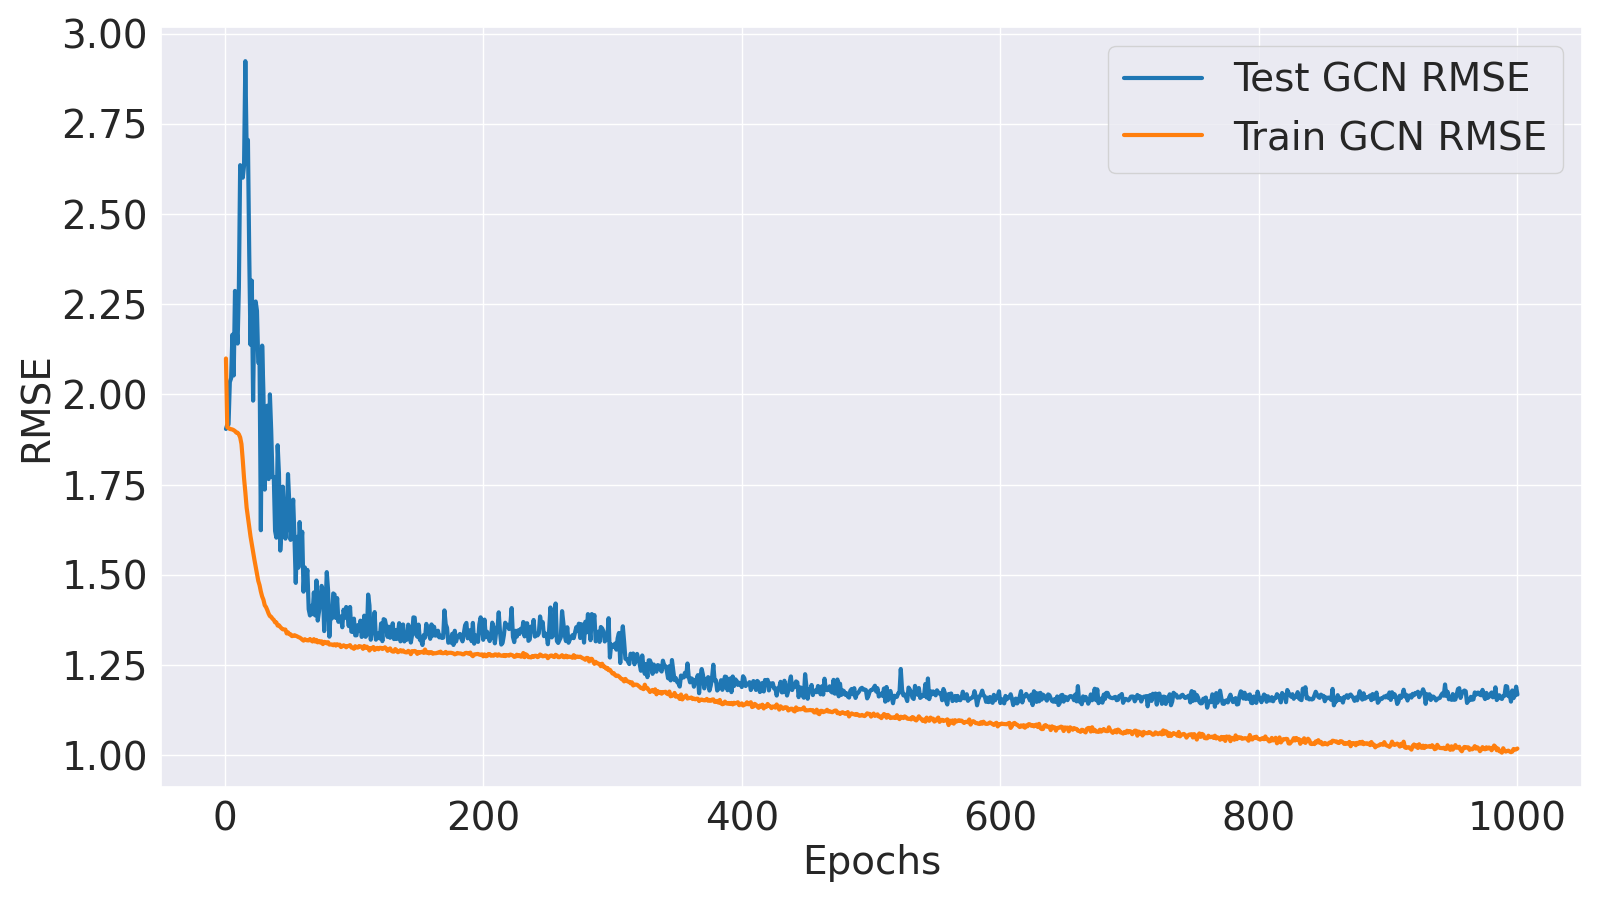

Values plotted in this chart, from the file beside it:
Epoch, Train MLM Accuracy, Test MLM Accuracy, Train MLM Loss, Test MLM Loss, Train GCN MSE, Test GCN MSE, Train GCN RMSE, Test GCN RMSE, Train Loss, Test Loss
1, 39.06, 82.3, 3.15, 0.7622, 4.408, 3.626, 2.1, 1.904, 13.21, 5.753
2, 67.27, 94.8, 1.067, 0.4013, 3.644, 3.67, 1.909, 1.916, 6.628, 4.794
3, 80.34, 96.9, 0.6909, 0.2567, 3.637, 3.673, 1.907, 1.917, 5.567, 4.393
4, 88.46, 98.44, 0.48, 0.2133, 3.626, 4.138, 1.904, 2.034, 4.965, 4.735
5, 92.87, 98.43, 0.3647, 0.2065, 3.624, 4.181, 1.904, 2.045, 4.643, 4.758
6, 95.12, 98.4, 0.3042, 0.2117, 3.62, 4.69, 1.903, 2.166, 4.469, 5.283
7, 96.27, 98.4, 0.2705, 0.2089, 3.613, 4.213, 1.901, 2.053, 4.369, 4.798
8, 96.94, 98.42, 0.2477, 0.2054, 3.604, 5.23, 1.898, 2.287, 4.297, 5.803
9, 97.32, 98.43, 0.2343, 0.1997, 3.588, 4.82, 1.894, 2.196, 4.241, 5.377
10, 97.59, 98.42, 0.2226, 0.1951, 3.587, 4.584, 1.894, 2.141, 4.208, 5.128
11, 97.78, 98.42, 0.2131, 0.1937, 3.569, 5.273, 1.889, 2.296, 4.163, 5.815
12, 97.91, 98.41, 0.2057, 0.1933, 3.537, 6.945, 1.881, 2.635, 4.113, 7.484
13, 97.96, 98.43, 0.2028, 0.1886, 3.469, 6.835, 1.862, 2.614, 4.034, 7.36
14, 98, 98.44, 0.2005, 0.1869, 3.305, 6.764, 1.818, 2.601, 3.865, 7.287
15, 98.02, 98.41, 0.1989, 0.1877, 3.124, 6.939, 1.768, 2.634, 3.681, 7.464
16, 98.05, 98.41, 0.1961, 0.1881, 2.99, 8.548, 1.729, 2.924, 3.538, 9.073
17, 98.08, 98.43, 0.1942, 0.1826, 2.843, 7.192, 1.686, 2.682, 3.385, 7.702
18, 98.11, 98.43, 0.1919, 0.182, 2.752, 7.319, 1.659, 2.705, 3.288, 7.829
19, 98.12, 98.42, 0.1894, 0.182, 2.659, 5.726, 1.631, 2.393, 3.187, 6.236
20, 98.15, 98.43, 0.1878, 0.1788, 2.58, 4.57, 1.606, 2.138, 3.104, 5.07
21, 98.15, 98.4, 0.1878, 0.1807, 2.512, 5.361, 1.585, 2.315, 3.035, 5.864
22, 98.17, 98.45, 0.1862, 0.1741, 2.441, 3.931, 1.562, 1.983, 2.961, 4.417
23, 98.18, 98.41, 0.1845, 0.1773, 2.378, 5.054, 1.542, 2.248, 2.893, 5.551
24, 98.21, 98.43, 0.1821, 0.1754, 2.317, 5.097, 1.522, 2.258, 2.825, 5.585
25, 98.2, 98.43, 0.1825, 0.1741, 2.259, 4.979, 1.503, 2.231, 2.77, 5.467
26, 98.22, 98.42, 0.1809, 0.1748, 2.2, 4.359, 1.483, 2.088, 2.705, 4.847
27, 98.25, 98.43, 0.1789, 0.1727, 2.164, 4.375, 1.471, 2.092, 2.663, 4.858
28, 98.26, 98.42, 0.1772, 0.1731, 2.113, 2.636, 1.454, 1.624, 2.609, 3.12
29, 98.26, 98.4, 0.1775, 0.1729, 2.073, 4.559, 1.44, 2.135, 2.569, 5.043
30, 98.28, 98.42, 0.1748, 0.1712, 2.047, 4.009, 1.431, 2.002, 2.535, 4.487
31, 98.27, 98.42, 0.175, 0.1696, 2.004, 3.014, 1.416, 1.736, 2.493, 3.488
32, 98.28, 98.4, 0.1738, 0.1702, 1.989, 3.525, 1.41, 1.877, 2.475, 4
33, 98.3, 98.43, 0.1725, 0.1666, 1.966, 3.876, 1.402, 1.969, 2.448, 4.34
34, 98.31, 98.44, 0.1715, 0.1652, 1.939, 3.116, 1.392, 1.765, 2.418, 3.576
35, 98.31, 98.41, 0.1714, 0.1684, 1.919, 4.001, 1.385, 2, 2.398, 4.472
36, 98.31, 98.4, 0.1701, 0.1677, 1.914, 3.61, 1.384, 1.9, 2.39, 4.078
37, 98.33, 98.41, 0.1682, 0.1667, 1.9, 3.134, 1.378, 1.77, 2.369, 3.601
38, 98.34, 98.41, 0.1675, 0.1654, 1.891, 3.138, 1.375, 1.771, 2.36, 3.597
39, 98.35, 98.4, 0.1662, 0.1663, 1.872, 2.63, 1.368, 1.622, 2.335, 3.095
40, 98.33, 98.44, 0.1666, 0.1609, 1.871, 2.569, 1.368, 1.603, 2.336, 3.018
41, 98.36, 98.43, 0.1641, 0.1629, 1.848, 3.457, 1.359, 1.859, 2.306, 3.913
42, 98.35, 98.43, 0.164, 0.1621, 1.85, 3.17, 1.36, 1.781, 2.309, 3.623
43, 98.37, 98.42, 0.1626, 0.162, 1.837, 2.456, 1.355, 1.567, 2.293, 2.909
44, 98.36, 98.42, 0.1627, 0.1602, 1.827, 2.649, 1.352, 1.627, 2.282, 3.095
45, 98.36, 98.4, 0.162, 0.1625, 1.819, 3.043, 1.349, 1.744, 2.273, 3.496
46, 98.36, 98.4, 0.1618, 0.1618, 1.819, 2.719, 1.349, 1.649, 2.271, 3.169
47, 98.37, 98.41, 0.1609, 0.161, 1.818, 2.561, 1.348, 1.6, 2.268, 3.01
48, 98.38, 98.41, 0.1601, 0.1597, 1.789, 2.679, 1.337, 1.637, 2.237, 3.127
49, 98.36, 98.42, 0.1613, 0.1594, 1.797, 3.165, 1.341, 1.779, 2.247, 3.612
50, 98.37, 98.4, 0.1596, 0.1607, 1.783, 2.883, 1.335, 1.698, 2.229, 3.332
51, 98.39, 98.42, 0.1577, 0.1571, 1.782, 2.55, 1.335, 1.597, 2.224, 2.99
52, 98.39, 98.43, 0.1579, 0.1571, 1.769, 2.713, 1.33, 1.647, 2.21, 3.152
53, 98.39, 98.44, 0.1573, 0.1539, 1.771, 2.919, 1.331, 1.708, 2.209, 3.35
54, 98.38, 98.41, 0.1574, 0.1572, 1.776, 2.572, 1.333, 1.604, 2.216, 3.009
55, 98.38, 98.45, 0.1574, 0.153, 1.772, 2.183, 1.331, 1.478, 2.213, 2.611
56, 98.39, 98.4, 0.156, 0.1577, 1.768, 2.577, 1.33, 1.605, 2.204, 3.016
57, 98.39, 98.41, 0.1556, 0.1564, 1.762, 2.309, 1.327, 1.52, 2.197, 2.747
58, 98.41, 98.43, 0.1542, 0.1545, 1.759, 2.71, 1.326, 1.646, 2.189, 3.14
59, 98.41, 98.41, 0.1536, 0.1557, 1.752, 2.481, 1.324, 1.575, 2.181, 2.916
60, 98.39, 98.41, 0.1541, 0.1551, 1.743, 2.622, 1.32, 1.619, 2.173, 3.054
... 940 more rows
